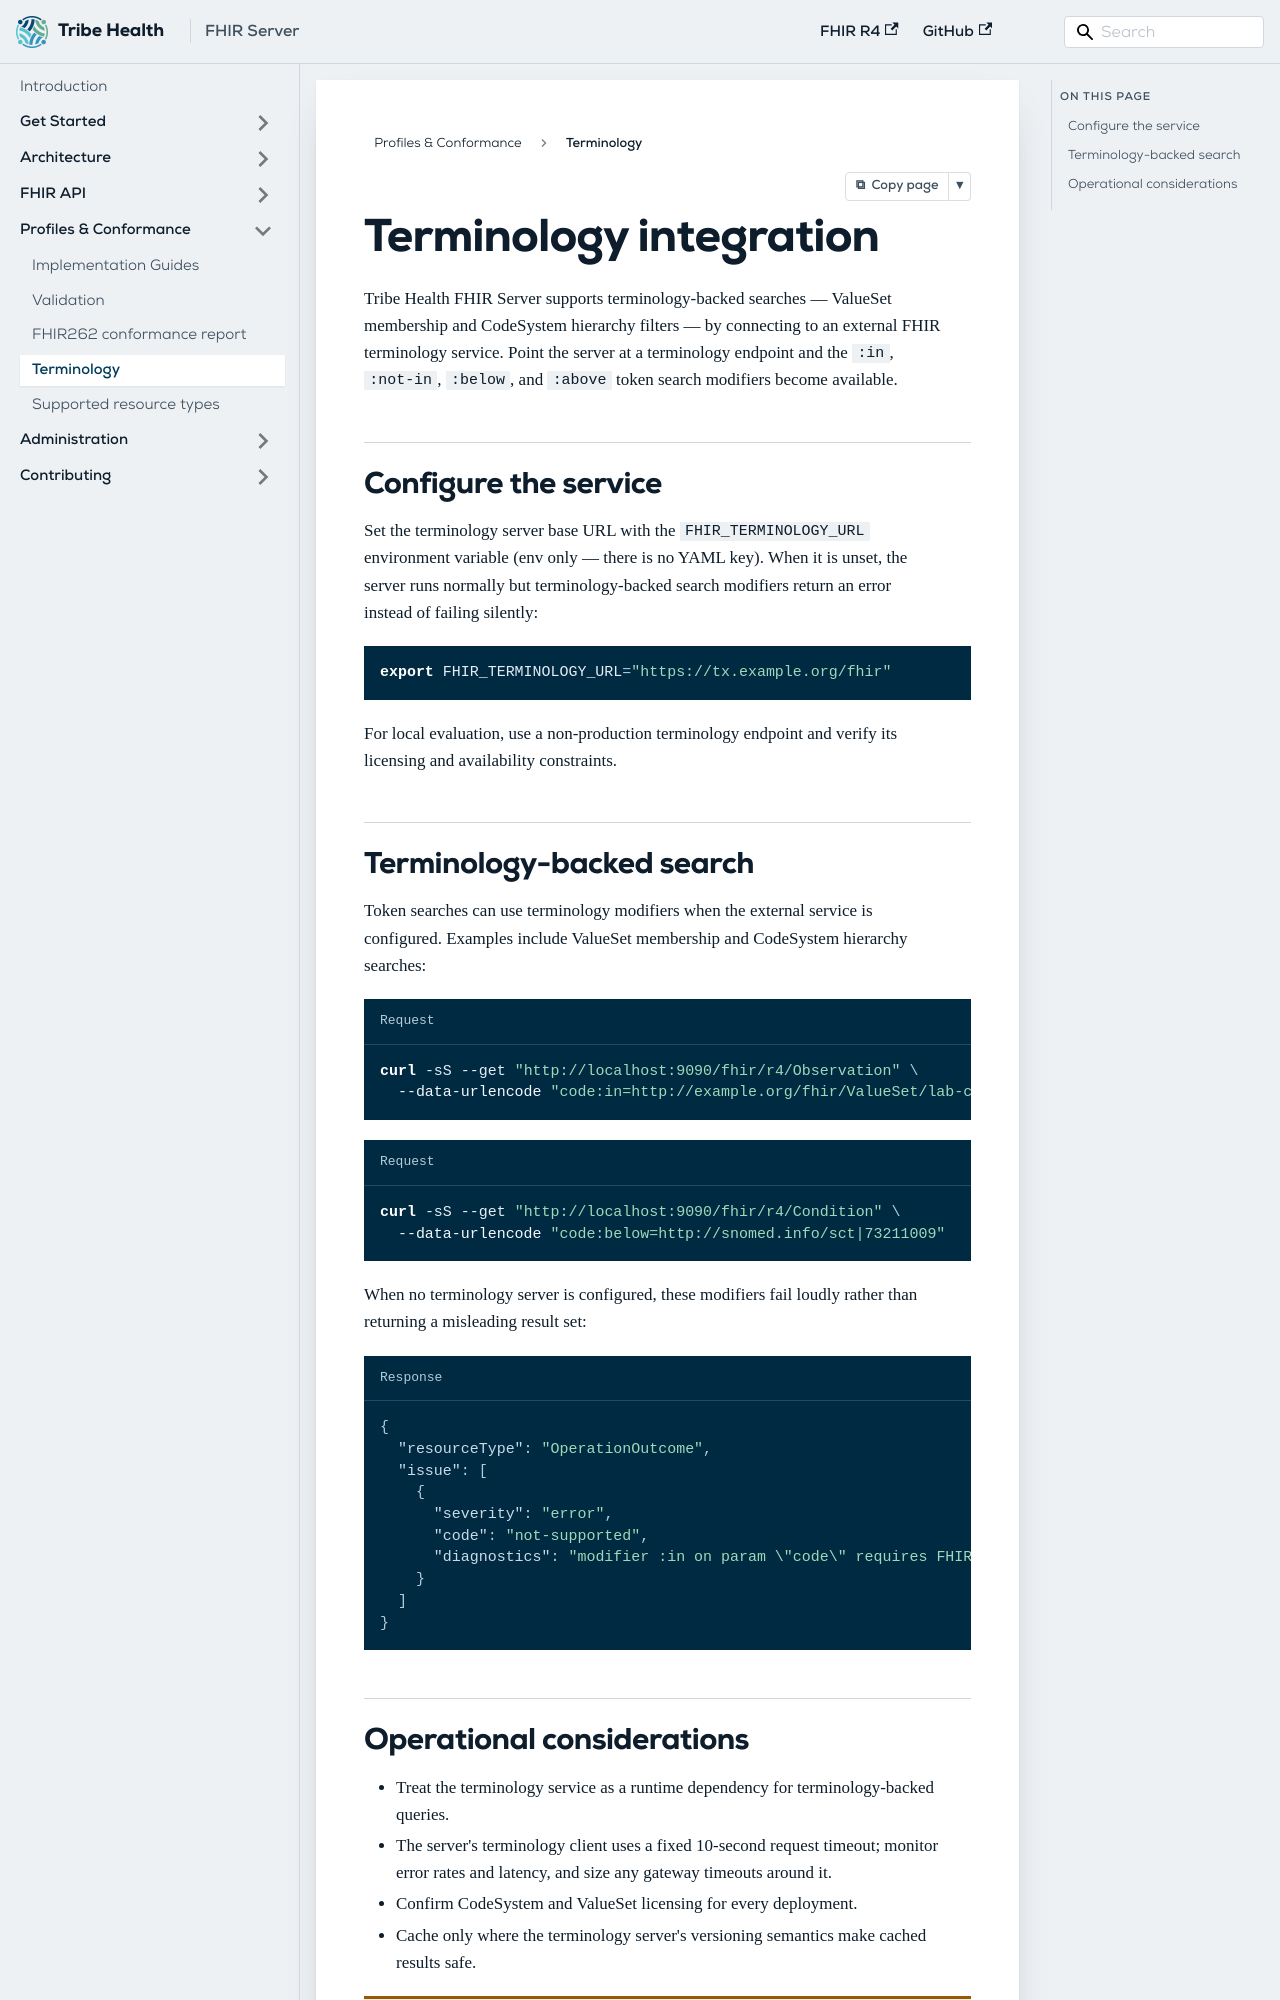

repository: GQAdonis/fhir-server · page: docs/conformance/terminology/index.html · generator: docusaurus

---
title: Terminology
description: Connect the FHIR server to an external terminology service.
---

# Terminology integration

Tribe Health FHIR Server supports terminology-backed searches — ValueSet membership and CodeSystem hierarchy filters — by connecting to an external FHIR terminology service. Point the server at a terminology endpoint and the `:in`, `:not-in`, `:below`, and `:above` token search modifiers become available.

## Configure the service

Set the terminology server base URL with the `FHIR_TERMINOLOGY_URL` environment variable (env only — there is no YAML key). When it is unset, the server runs normally but terminology-backed search modifiers return an error instead of failing silently:

```bash
export FHIR_TERMINOLOGY_URL="https://tx.example.org/fhir"
```

For local evaluation, use a non-production terminology endpoint and verify its licensing and availability constraints.
